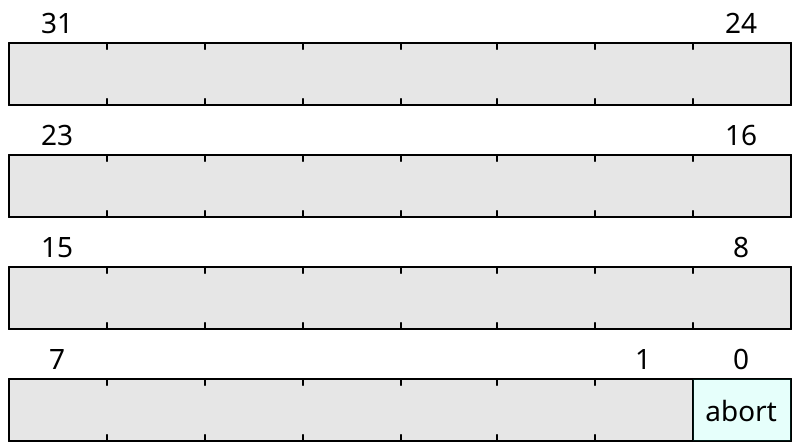

Give the WaveDrom (WaveJSON) description of this register diagram.

{
    "reg": [
        {"name": "abort",  "type": 4, "bits": 1},
        {"bits": 31}
    ], "config": {"hspace": 400, "bits": 32, "lanes": 4 }, "options": {"hspace": 400, "bits": 32, "lanes": 4}
}